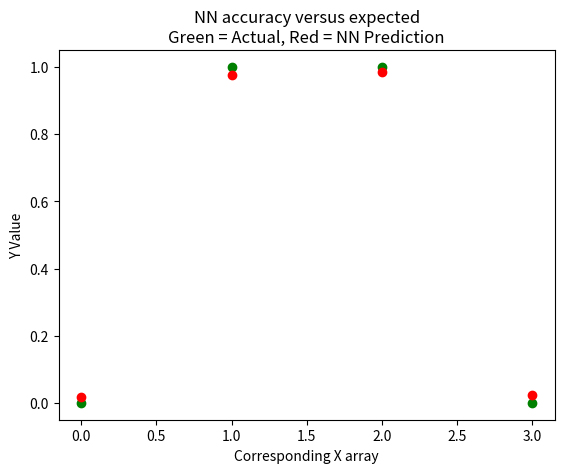

Write Python code to recreate this figure.
import numpy as np
import matplotlib.pyplot as plt


# A simple sigmoid function
def sigmoid(x):
    return 1.0 / (1 + np.exp(-x))


# A sigmoid's derivative
def sigmoid_derivative(x):
    return x * (1.0 - x)


# To represent our neural network
class NeuralNetwork:
    def __init__(self, x, y):
        self.input = x
        self.weights1 = np.random.rand(self.input.shape[1], 4)
        self.weights2 = np.random.rand(4, 1)
        self.y = y
        self.output = np.zeros(self.y.shape)

    def feedforward(self):
        self.layer1 = sigmoid(np.dot(self.input, self.weights1))
        self.output = sigmoid(np.dot(self.layer1, self.weights2))

    def backprop(self):
        # application of the chain rule to find derivative of the loss function with respect to weights2 and weights1
        d_weights2 = np.dot(self.layer1.T, (2 * (self.y - self.output) * sigmoid_derivative(self.output)))
        d_weights1 = np.dot(self.input.T, (np.dot(2 * (self.y - self.output) * sigmoid_derivative(self.output),
                                                  self.weights2.T) * sigmoid_derivative(self.layer1)))

        # update the weights with the derivative (slope) of the loss function
        self.weights1 += d_weights1
        self.weights2 += d_weights2


if __name__ == "__main__":
    X = np.array([[0, 0, 1],
                  [0, 1, 1],
                  [1, 0, 1],
                  [1, 1, 1]])
    y = np.array([[0], [1], [1], [0]])
    nn = NeuralNetwork(X, y)

    for i in range(1500):
        nn.feedforward()
        nn.backprop()

    print(nn.output)

plt.plot(y, 'go')
plt.plot(nn.output, 'ro')
plt.title('NN accuracy versus expected\nGreen = Actual, Red = NN Prediction')
plt.ylabel('Y Value')
plt.xlabel('Corresponding X array')
plt.show()
